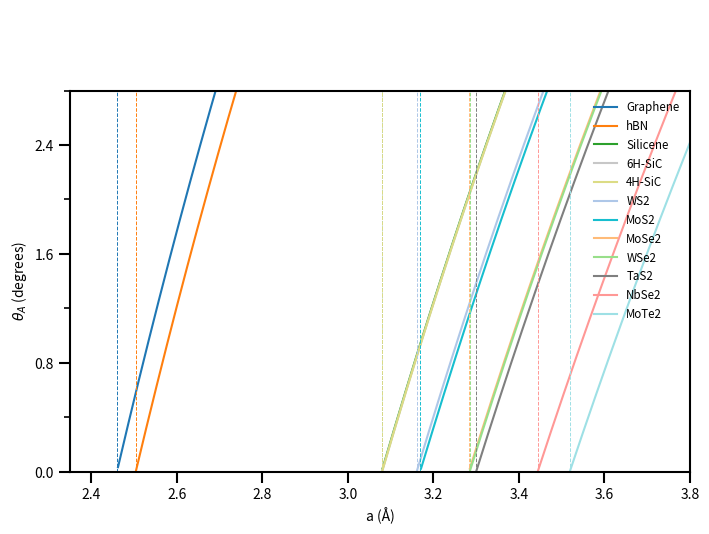

Write Python code to recreate this figure.
#!/usr/bin/env python3
"""
Plot θ_C vs lattice constant (a) using the "+" algebraic root,
only for α > 1 (i.e. a > a0).

Save as plot_theta_vs_a.py and run with Python 3.
Requires: numpy, scipy, matplotlib
"""

import numpy as np
import matplotlib.pyplot as plt
from matplotlib.gridspec import GridSpec
from matplotlib.ticker import MaxNLocator

# ---------------------------
# Materials: lattice constants (Å) + plot colors
# ---------------------------
materials = {
    "Graphene": {"a": 2.46, "color": (0.122, 0.467, 0.706)},
    "hBN": {"a": 2.504, "color": (1.000, 0.498, 0.055)},
    "Silicene": {"a": 3.079, "color": (0.173, 0.627, 0.173)},
    "TaS2": {"a": 3.30, "color": (0.498, 0.498, 0.498)},
    "MoS2": {"a": 3.169, "color": (0.090, 0.745, 0.811)},
    "WS2": {"a": 3.161, "color": (0.682, 0.780, 0.909)},
    "MoSe2": {"a": 3.283, "color": (1.000, 0.733, 0.470)},
    "WSe2": {"a": 3.285, "color": (0.596, 0.875, 0.541)},
    "NbSe2": {"a": 3.444, "color": (1.000, 0.596, 0.588)},
    "6H-SiC": {"a": 3.08, "color": (0.780, 0.780, 0.780)},
    "4H-SiC": {"a": 3.08, "color": (0.863, 0.863, 0.522)},
    "MoTe2": {"a": 3.519, "color": (0.620, 0.878, 0.898)},
}


# materials = {
#     "Graphene": {"a": 2.6, "color": (0.122, 0.467, 0.706)},
#     "hBN": {"a": 2.504, "color": (1.000, 0.498, 0.055)},
#     "Silicene": {"a": 3.079, "color": (0.173, 0.627, 0.173)},
#     "Germanene": {"a": 3.99, "color": (0.839, 0.153, 0.157)},
#     "GaSe": {"a": 3.755, "color": (0.580, 0.404, 0.741)},
#     "GaTe": {"a": 4.06, "color": (0.549, 0.337, 0.294)},
#     "SnS2": {"a": 3.645, "color": (0.890, 0.467, 0.761)},
#     "TaS2": {"a": 3.30, "color": (0.498, 0.498, 0.498)},
#     "MoS2": {"a": 3.169, "color": (0.090, 0.745, 0.811)},
#     "WS2": {"a": 3.161, "color": (0.682, 0.780, 0.909)},
#     "MoSe2": {"a": 3.283, "color": (1.000, 0.733, 0.470)},
#     "WSe2": {"a": 3.285, "color": (0.596, 0.875, 0.541)},
#     "NbSe2": {"a": 3.444, "color": (1.000, 0.596, 0.588)},
#     "HfS2": {"a": 3.56, "color": (0.773, 0.690, 0.835)},
#     "ZrS2": {"a": 3.68, "color": (0.769, 0.612, 0.580)},
#     "PtSe2": {"a": 3.731, "color": (0.984, 0.705, 0.824)},
#     "6H-SiC": {"a": 3.08, "color": (0.780, 0.780, 0.780)},
#     "4H-SiC": {"a": 3.08, "color": (0.863, 0.863, 0.522)},
#     "MoTe2": {"a": 3.519, "color": (0.620, 0.878, 0.898)},
#     "InSe": {"a": 4.05, "color": (0.450, 0.450, 0.450)}
# }


# Lattice sampling range (Å)
a_vals = np.linspace(2.0, 5.0, 1000)

# ---------------------------
# θC from the + algebraic root
# ---------------------------
def compute_theta(alpha):
    """
    alpha: scalar or numpy array
    returns theta in degrees using arg = (1 + sqrt(3(4alpha^2 - 1))) / (4 alpha)
    safely clips the argument to [-1, 1] before arccos.
    """
    alpha = np.asarray(alpha, dtype=float)
    # discriminant: 3(4 alpha^2 - 1) = -3 + 12 alpha^2
    disc_inner = -3.0 + 12.0 * alpha**2
    disc = np.sqrt(np.clip(disc_inner, 0.0, np.inf))
    arg = (1.0 + disc) / (4.0 * alpha)

    # numerical safety for arccos
    arg = np.clip(arg, -1.0, 1.0)
    theta_rad = np.arccos(arg)
    return np.degrees(theta_rad)


# ---------------------------
# Figure setup
# ---------------------------
fig = plt.figure(figsize=(8, 6), dpi=200)
gs = GridSpec(2, 1, height_ratios=[1, 5], hspace=0.02)

ax_label = fig.add_subplot(gs[0])
ax = fig.add_subplot(gs[1], sharex=ax_label)

# No grid lines (as requested)
ax.grid(False)

# Axis limits and labels
x_min, x_max = 2.35, 3.8
ax.set_xlim(x_min, x_max)
ax.set_ylim(0, 2.8)

ax.set_xlabel("a (Å)")
ax.set_ylabel(r"$\theta_A$ (degrees)")

# ---------------------------
# Plot every material (only where alpha > 1)
# ---------------------------
sorted_materials = sorted(materials.items(), key=lambda x: x[1]["a"])

for name, props in sorted_materials:
    a0 = float(props["a"])
    color = props["color"]

    # compute alpha for the full sampling
    alpha_full = 1.0 + (a_vals - a0) / a0

    # mask: only alpha > 1 (a > a0)
    mask = alpha_full > 1.0
    if not np.any(mask):
        # no valid region for this material in the sampling range
        continue

    a_masked = a_vals[mask]
    alpha_masked = alpha_full[mask]

    # compute theta only for the valid region
    theta = compute_theta(alpha_masked)

    # plot theta vs a (only for a > a0)
    ax.plot(a_masked, theta, color=color, label=name)

    # vertical line at a0
    ax.axvline(a0, linestyle="--", color=color, linewidth=0.7)

    # horizontal reference at alpha = 1 (theta when a = a0)
    # compute theta at alpha = 1 (scalar)
    theta_at_a0 = compute_theta(np.array([1.0]))[0]
    ax.plot([x_min, a0], [theta_at_a0, theta_at_a0],
            linestyle="--", color=color, linewidth=1.0)

# ---------------------------
# Axes formatting
# ---------------------------
ax.yaxis.set_major_locator(MaxNLocator(nbins=4))
ax.yaxis.set_minor_locator(MaxNLocator(nbins=8))
ax.tick_params(axis="both", which="major", length=8, width=1.5)
ax.tick_params(axis="both", which="minor", length=4, width=1.2)

for spine in ax.spines.values():
    spine.set_linewidth(1.5)

ax_label.axis("off")
ax_label.set_xlim(ax.get_xlim())
ax_label.set_ylim(0, 1)

# Optional: legend (can be enabled/disabled)
ax.legend(loc="upper right", fontsize="small", frameon=False, ncol=1)

plt.tight_layout()
plt.show()
